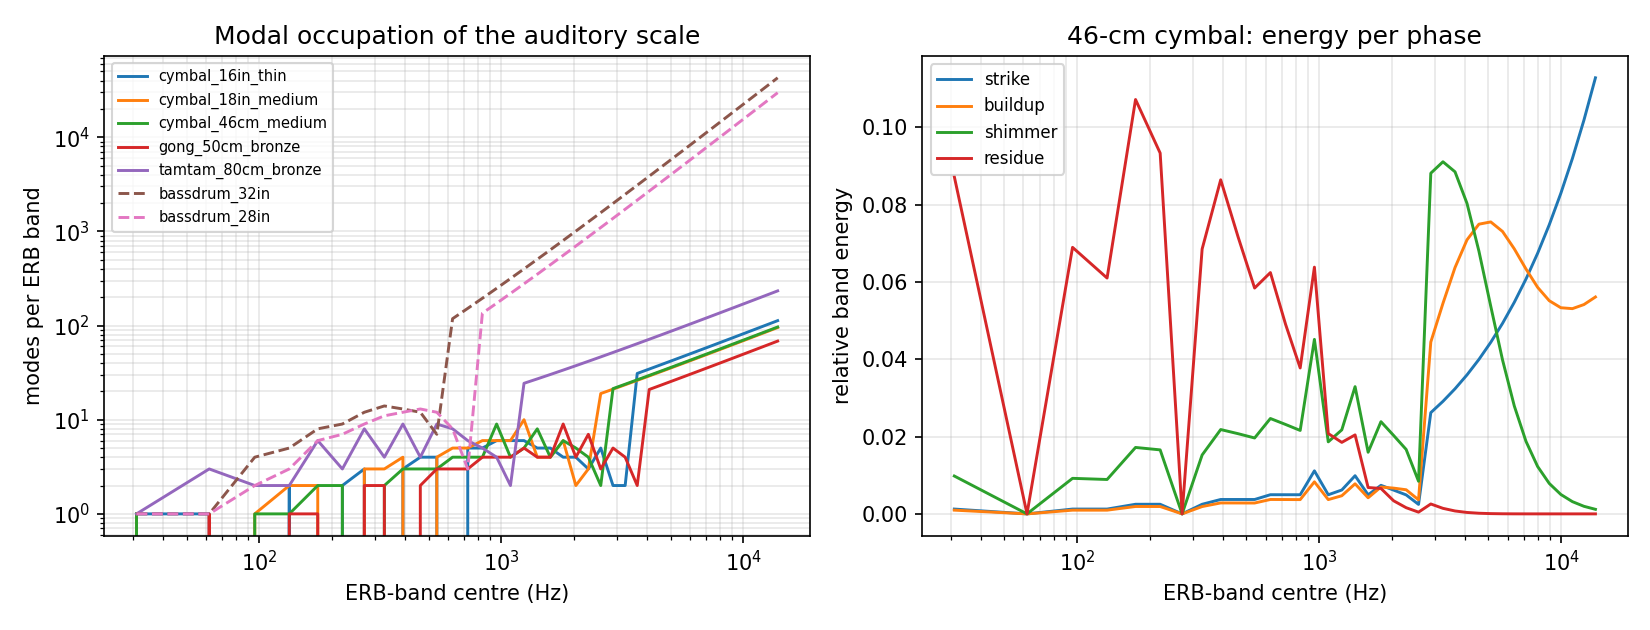

Source data for this figure (header and first rows):
family, instrument, band_index, energy_w_buildup, energy_w_decay, energy_w_residue, energy_w_shimmer, energy_w_strike, f_centre_hz, f_hi_hz, f_lo_hz, modes_per_band
plate, cymbal_16in_thin, 0, 0.0009239, , 0.08744, 0.01097, 0.001144, 31.07, 48.27, 20, 1.0
plate, cymbal_16in_thin, 1, 0.0009216, , 0.07772, 0.01063, 0.001143, 62.04, 79.75, 48.27, 1.0
plate, cymbal_16in_thin, 2, 0.0, , 0.0, 0.0, 0.0, 95.68, 114.8, 79.75, 0.0
plate, cymbal_16in_thin, 3, 0.001834, , 0.1223, 0.01994, 0.002285, 132.9, 153.8, 114.8, 2.0
plate, cymbal_16in_thin, 4, 0.0, , 0.0, 0.0, 0.0, 174.2, 197.3, 153.8, 0.0
plate, cymbal_16in_thin, 5, 0.001823, , 0.09355, 0.01855, 0.002284, 220.2, 245.7, 197.3, 2.0
plate, cymbal_16in_thin, 6, 0.002727, , 0.1209, 0.02674, 0.003424, 271.3, 299.6, 245.7, 3.0
plate, cymbal_16in_thin, 7, 0.0, , 0.0, 0.0, 0.0, 328.3, 359.7, 299.6, 0.0
plate, cymbal_16in_thin, 8, 0.002707, , 0.08662, 0.02444, 0.003422, 391.7, 426.5, 359.7, 3.0
plate, cymbal_16in_thin, 9, 0.003595, , 0.09572, 0.03099, 0.00456, 462.2, 501, 426.5, 4.0
plate, cymbal_16in_thin, 10, 0.00358, , 0.07807, 0.02934, 0.004558, 540.8, 583.9, 501, 4.0
plate, cymbal_16in_thin, 11, 0.0, , 0.0, 0.0, 0.0, 628.3, 676.2, 583.9, 0.0
plate, cymbal_16in_thin, 12, 0.004433, , 0.06147, 0.0324, 0.00569, 725.8, 779, 676.2, 5.0
plate, cymbal_16in_thin, 13, 0.004414, , 0.04729, 0.03023, 0.005687, 834.3, 893.5, 779, 5.0
plate, cymbal_16in_thin, 14, 0.005284, , 0.04265, 0.03372, 0.006819, 955.1, 1021, 893.5, 6.0
plate, cymbal_16in_thin, 15, 0.0053, , 0.03124, 0.03131, 0.006814, 1090, 1163, 1021, 6.0
plate, cymbal_16in_thin, 16, 0.00538, , 0.02225, 0.02922, 0.006808, 1239, 1321, 1163, 6.0
plate, cymbal_16in_thin, 17, 0.00465, , 0.0128, 0.02305, 0.005668, 1406, 1497, 1321, 5.0
plate, cymbal_16in_thin, 18, 0.00498, , 0.008542, 0.02233, 0.005662, 1592, 1693, 1497, 5.0
plate, cymbal_16in_thin, 19, 0.004431, , 0.004394, 0.01781, 0.004525, 1799, 1912, 1693, 4.0
plate, cymbal_16in_thin, 20, 0.005095, , 0.002713, 0.01818, 0.004519, 2029, 2155, 1912, 4.0
plate, cymbal_16in_thin, 21, 0.004472, , 0.001201, 0.01401, 0.003385, 2286, 2425, 2155, 3.0
plate, cymbal_16in_thin, 22, 0.008701, , 0.001126, 0.02363, 0.005634, 2572, 2727, 2425, 5.0
plate, cymbal_16in_thin, 23, 0.003974, , 0.0002401, 0.009236, 0.00225, 2890, 3063, 2727, 2.0
plate, cymbal_16in_thin, 24, 0.004372, , 0.0001207, 0.008572, 0.002246, 3244, 3437, 3063, 2.0
plate, cymbal_16in_thin, 25, 0.07118, , 0.0008817, 0.1158, 0.03473, 3639, 3853, 3437, 30.98
plate, cymbal_16in_thin, 26, 0.07918, , 0.0004316, 0.1052, 0.0386, 4078, 4317, 3853, 34.5
plate, cymbal_16in_thin, 27, 0.08371, , 0.0001956, 0.08899, 0.04289, 4568, 4833, 4317, 38.42
plate, cymbal_16in_thin, 28, 0.08436, , 8.149155556135129e-05, 0.07031, 0.04764, 5113, 5408, 4833, 42.79
plate, cymbal_16in_thin, 29, 0.08159, , 3.096295739098395e-05, 0.05212, 0.05291, 5719, 6049, 5408, 47.65
plate, cymbal_16in_thin, 30, 0.07658, , 1.0635322842905476e-05, 0.03656, 0.05875, 6395, 6762, 6049, 53.06
plate, cymbal_16in_thin, 31, 0.07075, , 3.271029492543352e-06, 0.02456, 0.06521, 7148, 7556, 6762, 59.09
plate, cymbal_16in_thin, 32, 0.06545, , 8.914529295939641e-07, 0.01604, 0.07236, 7986, 8440, 7556, 65.8
plate, cymbal_16in_thin, 33, 0.06159, , 2.1282249705363638e-07, 0.01031, 0.08028, 8919, 9425, 8440, 73.28
plate, cymbal_16in_thin, 34, 0.05956, , 4.395380547373221e-08, 0.006571, 0.08902, 9958, 10521, 9425, 81.6
plate, cymbal_16in_thin, 35, 0.0593, , 7.74595722827374e-09, 0.004145, 0.09868, 11115, 11743, 10521, 90.87
plate, cymbal_16in_thin, 36, 0.06048, , 1.147439129358672e-09, 0.002566, 0.1093, 12404, 13103, 11743, 101.2
plate, cymbal_16in_thin, 37, 0.06267, , 1.405463492097315e-10, 0.00154, 0.1211, 13839, 14617, 13103, 112.7
plate, cymbal_18in_medium, 0, 0.000949, , 0.07624, 0.009015, 0.001231, 31.07, 48.27, 20, 1.0
plate, cymbal_18in_medium, 1, 0.0, , 0.0, 0.0, 0.0, 62.04, 79.75, 48.27, 0.0
plate, cymbal_18in_medium, 2, 0.0009443, , 0.06025, 0.008463, 0.00123, 95.68, 114.8, 79.75, 1.0
plate, cymbal_18in_medium, 3, 0.001884, , 0.1066, 0.01638, 0.00246, 132.9, 153.8, 114.8, 2.0
plate, cymbal_18in_medium, 4, 0.001878, , 0.09367, 0.01582, 0.002459, 174.2, 197.3, 153.8, 2.0
plate, cymbal_18in_medium, 5, 0.0, , 0.0, 0.0, 0.0, 220.2, 245.7, 197.3, 0.0
plate, cymbal_18in_medium, 6, 0.002801, , 0.1054, 0.02196, 0.003686, 271.3, 299.6, 245.7, 3.0
plate, cymbal_18in_medium, 7, 0.002791, , 0.08981, 0.02104, 0.003685, 328.3, 359.7, 299.6, 3.0
plate, cymbal_18in_medium, 8, 0.003708, , 0.1007, 0.02677, 0.004911, 391.7, 426.5, 359.7, 4.0
plate, cymbal_18in_medium, 9, 0.0, , 0.0, 0.0, 0.0, 462.2, 501, 426.5, 0.0
plate, cymbal_18in_medium, 10, 0.003677, , 0.06806, 0.0241, 0.004906, 540.8, 583.9, 501, 4.0
plate, cymbal_18in_medium, 11, 0.004575, , 0.06818, 0.02839, 0.00613, 628.3, 676.2, 583.9, 5.0
plate, cymbal_18in_medium, 12, 0.004553, , 0.05359, 0.02662, 0.006126, 725.8, 779, 676.2, 5.0
plate, cymbal_18in_medium, 13, 0.00544, , 0.04948, 0.0298, 0.007346, 834.3, 893.5, 779, 6.0
plate, cymbal_18in_medium, 14, 0.005427, , 0.03718, 0.0277, 0.007341, 955.1, 1021, 893.5, 6.0
plate, cymbal_18in_medium, 15, 0.005443, , 0.02724, 0.02573, 0.007335, 1090, 1163, 1021, 6.0
plate, cymbal_18in_medium, 16, 0.009209, , 0.03232, 0.04001, 0.01222, 1239, 1321, 1163, 10.0
plate, cymbal_18in_medium, 17, 0.003821, , 0.008927, 0.01515, 0.004882, 1406, 1497, 1321, 4.0
plate, cymbal_18in_medium, 18, 0.004092, , 0.005958, 0.01468, 0.004877, 1592, 1693, 1497, 4.0
plate, cymbal_18in_medium, 19, 0.006827, , 0.005747, 0.02195, 0.007307, 1799, 1912, 1693, 6.0
plate, cymbal_18in_medium, 20, 0.002616, , 0.001183, 0.007467, 0.002433, 2029, 2155, 1912, 2.0
plate, cymbal_18in_medium, 21, 0.004594, , 0.001048, 0.01151, 0.003644, 2286, 2425, 2155, 3.0
... 206 more rows
